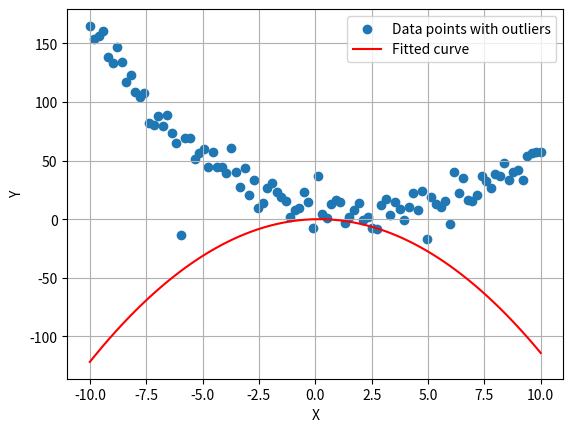

Reproduce this figure in Python.
# %%

import numpy as np
from scipy.optimize import minimize
from scipy.stats import norm
from typing import List, Tuple

def rsdr(residuals: List[float], n_params_fit: int = 0) -> float:
    """
    Computes the Robust Standard Deviation of the Residuals (RSDR)
    
    By Eq. 1 of Motulsky and Brown's paper, RSDR = P68*N/(N-K), 
    where P68 percentile of the absolute value of the residuals, 
    N the number of data points, K the number of parameters fit by nonlinear regression. 

    Parameters
    ----------
    residuals : array-like
        The residuals of the data values after fitting the model.

    n_params_fit : int
        The number of parameters fit by nonlinear regression.

    Returns
    -------
    float
        The computed Robust Standard Deviation of Residuals (RSDR). 

    """

    sorted_abs_residuals = np.sort(np.abs(np.array(residuals)))
    index = int(len(sorted_abs_residuals) * 0.6872)
    p68 = sorted_abs_residuals[index]
    n = len(residuals)
    return p68 * n / (n - n_params_fit)

def lorentzian_merit(params: List[float], model_func, data_points: List[Tuple[float, float]]) -> float:
    """
    Computes the Lorentzian merit given data points and the model function to fit.

    By Eq. 8 of Motulsky and Brown's paper, Lorentzian Merit = sum(ln(1 + (D/RSDR)^2)). 

    Parameters
    ----------
    params : array-like
        The parameters of the model_func.

    model_func : callable
        The model function to be fitted using nonlinear regression.

    data_points : array-like
        List of data points :math:`(x_i, y_i)` to be used for fitting the model function.

    Returns
    -------
    float
        The computed Lorentzian merit.

    """
    residuals = np.abs([(y - model_func(x, params)) for x, y in data_points])
    rsdr_val = rsdr(residuals, len(params))
    merit = np.sum(np.log(1 + residuals**2 / (rsdr_val ** 2)))
    return merit





# def model_func(x: float, params: List[float]) -> float:
#     r, a, b, rho, m, sigma = params
#     call_price = svi_black_scholes_call(x, r, a, b, rho, m, sigma)
#     return call_price

def svi_black_scholes_call(K: float, r: float, a: float, b: float, rho: float, m: float, sigma: float) -> float:
    """
    Computes the call option price using the SVI-Black Scholes formula with spot price version.

    Parameters
    ----------
    K : float or array-like
        The strike prices of the call options.

    r : float
        The risk-free interest rate.

    a, b, rho, m, sigma : float
        Parameters of the SVI model.

    Returns
    -------
    float or array-like
        The computed call option prices corresponding to the given strike prices.

    Notes
    -----
    Spot price (S) and time to maturity (T) are hardcoded within the function.

    """

    S = 4267.52                 # ^SPX close on 9/29/2023
    T = 0.31232876712328766     # time to maturity by (datetime.date(2023, 9, 29) - datetime.date(2023, 6, 7)).days/365.
    
    w = a + b * (rho * (np.log(K / S) - m) + np.sqrt((np.log(K / S) - m) ** 2 + sigma ** 2))
    d1 = (np.log(S / K) + (r + 0.5 * w) * T) / np.sqrt(w * T)
    d2 = d1 - np.sqrt(w * T)

    call_price = S * norm.cdf(d1) - K * np.exp(-r * T) * norm.cdf(d2)

    return call_price

if __name__ == '__main__':

    import matplotlib.pyplot as plt

    def quadratic_model(x, params):
        a, b, c = params
        return a * x ** 2 + b * x + c

    # Generate synthetic data points
    np.random.seed(42)
    params_true = [1.0, -5.0, 10.0]  # True parameters for the quadratic model function
    data_points = []
    x_values = np.linspace(-10, 10, 100)
    for x in x_values:
        # Generate y values with some noise (simulating real data)
        y_true = quadratic_model(x, params_true)
        noise = np.random.normal(loc=0, scale=10)  # Simulate noise in the y value
        y_noisy = y_true + noise
        
        data_points.append((x, y_noisy))

    # Add some outliers to the data points
    outliers_indices = [20, 50, 80]  # Indices where outliers will be inserted
    outliers = [y_noisy + np.random.normal(loc=0, scale=50) for _ in outliers_indices]
    for i, index in enumerate(outliers_indices):
        data_points[index] = (data_points[index][0], outliers[i])

    # Define the initial guess for the model parameters
    initial_params = [0.0, 0.0, 0.0]

    # Perform robust nonlinear regression using minimize and the Lorentzian merit
    result = minimize(lorentzian_merit, initial_params, args=(quadratic_model, data_points))

    # Get the optimized parameters
    optimized_params = result.x

    # Plot the synthetic data points with outliers and the fitted curve
    x_values = np.array([x[0] for x in data_points])
    y_values = np.array([y[1] for y in data_points])

    plt.scatter(x_values, y_values, label='Data points with outliers')
    plt.plot(x_values, quadratic_model(x_values, optimized_params), color='red', label='Fitted curve')
    plt.xlabel('X')
    plt.ylabel('Y')
    plt.legend()
    plt.grid(True)
    plt.show()



    # data_points = [(800.0,3470.3), (1000.0,3273.6), (1200.0,3077.1), (1400.0,2880.6), (1500.0,2782.1), (2000.0,2172.8), (2600.0,1496.6), (2925.0,1281.2), (2950.0,1215.5), (2975.0,1100.5), (3000.0,1314.1), (3025.0,1252.2), (3075.0,944.3), (3100.0,967.0), (3125.0,900.2), (3150.0,1168.5), (3175.0,867.2), (3200.0,1006.8), (3225.0,813.0), (3250.0,975.4), (3275.0,781.3), (3300.0,1023.3), (3325.0,871.1), (3350.0,718.3), (3375.0,951.6), (3380.0,946.5), (3390.0,936.9), (3400.0,927.6), (3420.0,817.4), (3425.0,656.9), (3450.0,832.4), (3475.0,607.3), (3480.0,851.3), (3490.0,841.8), (3500.0,832.3), (3510.0,789.0), (3525.0,808.6), (3530.0,803.6), (3550.0,784.7), (3575.0,761.1), (3600.0,737.6), (3610.0,728.4), (3625.0,714.4), (3630.0,709.5), (3640.0,585.4), (3650.0,690.8), (3655.0,637.3), (3675.0,667.7), (3690.0,542.5), (3700.0,643.9), (3705.0,529.8), (3725.0,621.5), (3750.0,597.9), (3760.0,589.3), (3770.0,580.1), (3775.0,575.6), (3780.0,571.1), (3800.0,552.3), (3805.0,514.5), (3825.0,478.4), (3830.0,525.7), (3835.0,490.7), (3845.0,400.1), (3850.0,507.2), (3855.0,503.2), (3860.0,430.7), (3870.0,462.7), (3875.0,485.3), (3880.0,367.7), (3895.0,437.4), (3900.0,463.1), (3910.0,373.8), (3915.0,449.7), (3920.0,420.0), (3925.0,440.6), (3930.0,412.0), (3935.0,432.1), (3940.0,427.5), (3945.0,423.3), (3950.0,418.9), (3955.0,433.2), (3960.0,410.2), (3965.0,406.0), (3970.0,401.4), (3975.0,397.1), (3980.0,393.0), (3985.0,388.6), (3990.0,384.6), (3995.0,380.0), (4000.0,376.0), (4005.0,390.3), (4010.0,367.5), (4015.0,381.9), (4020.0,359.0), (4025.0,354.6), (4030.0,350.3), (4035.0,346.4), (4040.0,342.1), (4045.0,338.0), (4050.0,333.5), (4055.0,307.0), (4060.0,325.1), (4065.0,320.9), (4070.0,316.8), (4075.0,312.7), (4080.0,308.6), (4085.0,304.9), (4090.0,300.5), (4095.0,296.3), (4100.0,292.3), (4105.0,288.1), (4110.0,284.2), (4115.0,280.1), (4120.0,276.1), (4125.0,272.1), (4130.0,268.2), (4135.0,264.1), (4140.0,260.2), (4145.0,256.3), (4150.0,252.4), (4155.0,248.4), (4160.0,243.2), (4165.0,239.1), (4170.0,235.3), (4175.0,231.5), (4180.0,227.7), (4185.0,223.9), (4190.0,220.0), (4195.0,216.5), (4200.0,212.5), (4205.0,208.9), (4210.0,205.2), (4215.0,201.7), (4220.0,197.9), (4225.0,194.4), (4230.0,190.8), (4235.0,187.2), (4240.0,183.5), (4245.0,180.0), (4250.0,176.4), (4255.0,173.1), (4260.0,169.7), (4265.0,166.1), (4270.0,162.8), (4275.0,159.3), (4280.0,156.0), (4285.0,152.8), (4290.0,149.2), (4295.0,146.1), (4300.0,142.7), (4305.0,139.6), (4315.0,133.2), (4320.0,130.1), (4325.0,127.2), (4330.0,124.0), (4345.0,115.3), (4350.0,112.4), (4355.0,109.7), (4370.0,101.2), (4375.0,98.5), (4390.0,90.7), (4395.0,88.2), (4400.0,85.7), (4405.0,83.3), (4410.0,80.9), (4415.0,78.5), (4420.0,76.2), (4425.0,74.0), (4430.0,71.6), (4440.0,67.5), (4445.0,65.4), (4450.0,63.3), (4460.0,59.4), (4470.0,55.7), (4475.0,53.9), (4500.0,45.4), (4525.0,38.3), (4550.0,31.9), (4575.0,26.5), (4590.0,23.7), (4600.0,21.7), (4650.0,14.7), (4700.0,9.7), (4750.0,6.4), (4800.0,4.1), (4900.0,1.85), (4950.0,1.35), (5000.0,1.0), (5100.0,0.6), (5200.0,0.4), (5300.0,0.25), (5400.0,0.2)]
    
    # n_params_fit = 6

    # max_interest_rate = 0.3
    # max_a = 2
    # max_b = 2
    # min_m = -2
    # max_m = 2
    # max_sigma = 2

    # bounds = [  (0, max_interest_rate),              # r
    #             (0, max_a),                          # a
    #             (-max_b, max_b),                     # b (allowing both positive and negative values)
    #             (-1, 1),                             # rho
    #             (min_m, max_m),                      # m
    #             (0, max_sigma)]                      # sigma

    # res = minimize(lorentzian_merit, np.zeros(n_params_fit), args=(model_func, data_points), bounds=bounds)

    # # scipy.optimize.minimize(fun, x0, args=(), method=None, jac=None, hess=None, hessp=None, bounds=None, constraints=(), tol=None, callback=None, options=None)
    # a = 1
# %%
